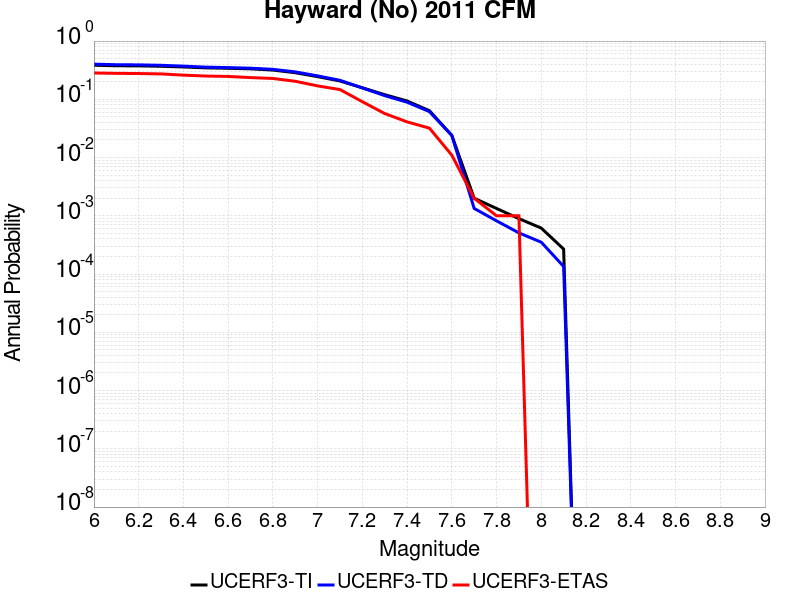

Data behind this chart, as committed beside it:
Magnitude, UCERF3-TI Prob, UCERF3-TD Prob, UCERF3-ETAS Prob
6.0, 0.3847, 0.4018, 0.283
6.1, 0.3766, 0.3924, 0.279
6.2, 0.375, 0.3906, 0.277
6.3, 0.3693, 0.3838, 0.273
6.4, 0.3591, 0.3714, 0.26
6.5, 0.3465, 0.3569, 0.251
6.6, 0.3408, 0.3501, 0.247
6.7, 0.3336, 0.3424, 0.236
6.8, 0.3178, 0.327, 0.228
6.9, 0.2861, 0.2959, 0.204
7.0, 0.245, 0.2526, 0.17
7.1, 0.2064, 0.2119, 0.147
7.2, 0.158, 0.1566, 0.091
7.3, 0.1201, 0.1157, 0.057
7.4, 0.09358, 0.0892, 0.041
7.5, 0.06381, 0.06151, 0.032
7.6, 0.02405, 0.02396, 0.011
7.7, 0.002002, 0.001338, 0.002
7.8, 0.001337, 8.1990304E-4, 0.001
7.9, 8.940059E-4, 5.092889E-4, 0.001
8.0, 6.1598147E-4, 3.5227175E-4, 0.0
8.1, 2.6808548E-4, 1.3487738E-4, 0.0
